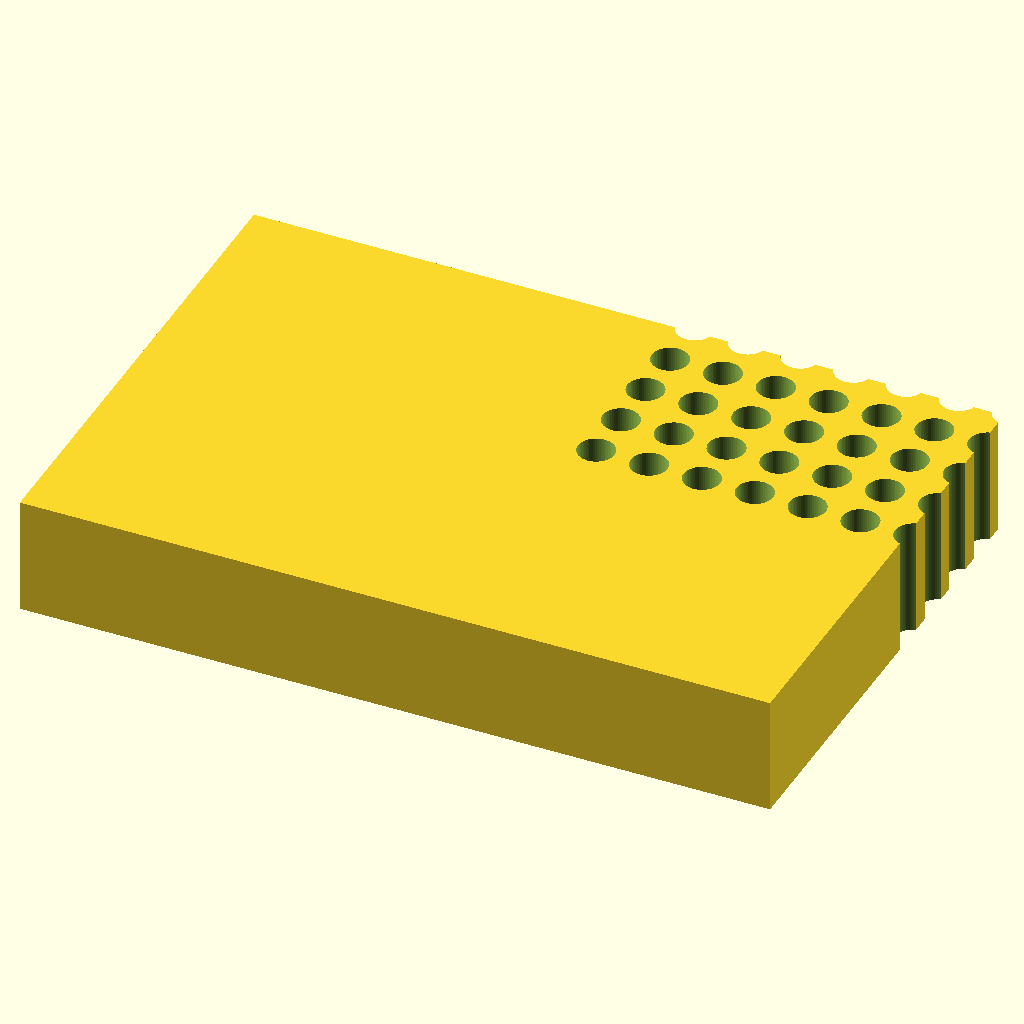
Cell 1 — every parameter at its default value.
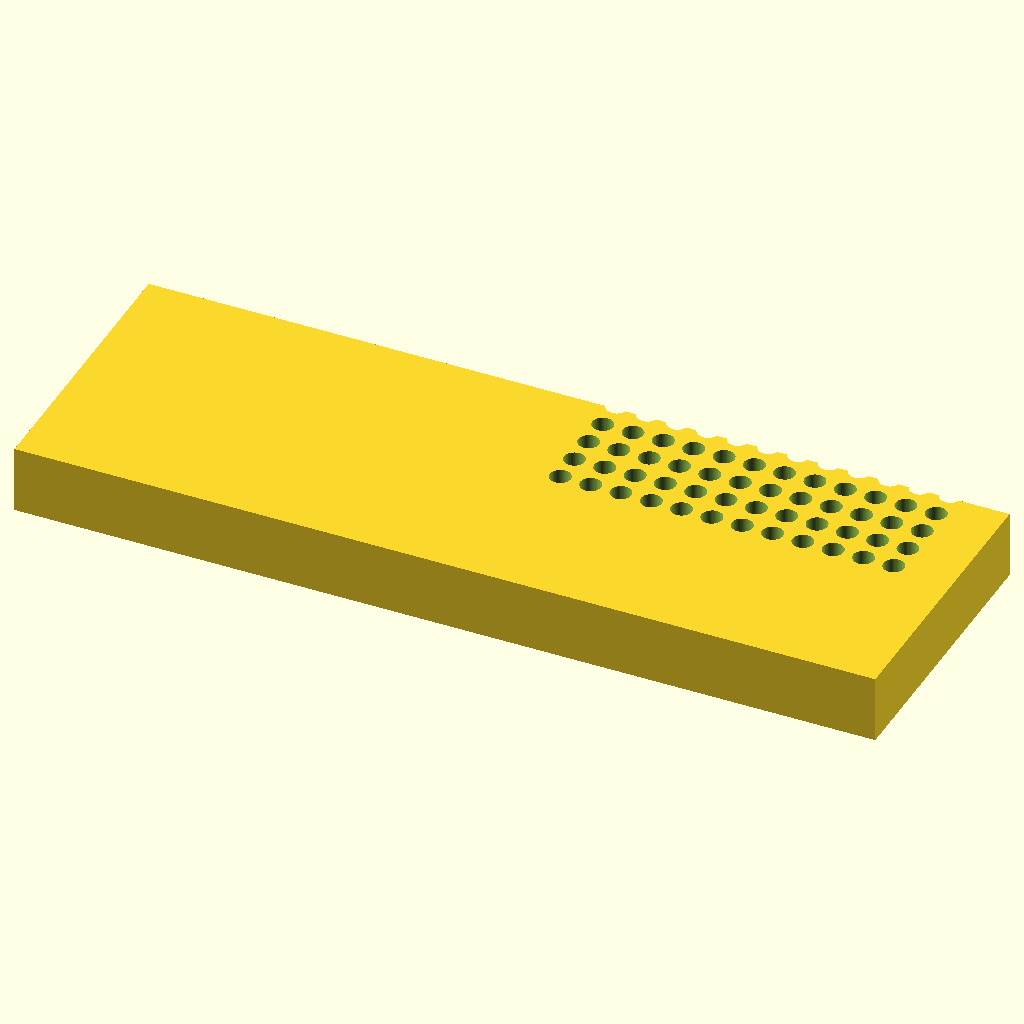
Cell 2: the same model with block_l = 255.52.
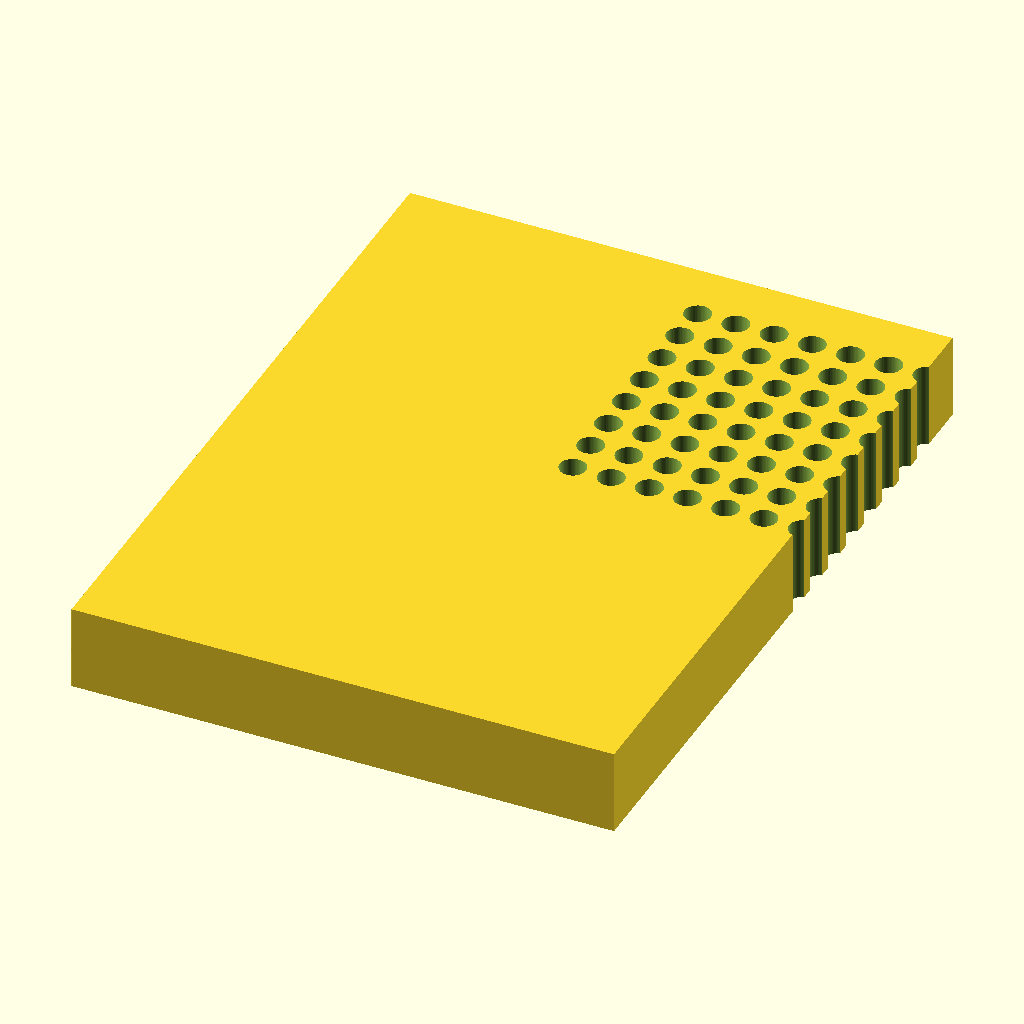
Cell 3: the same model with block_w = 170.96.
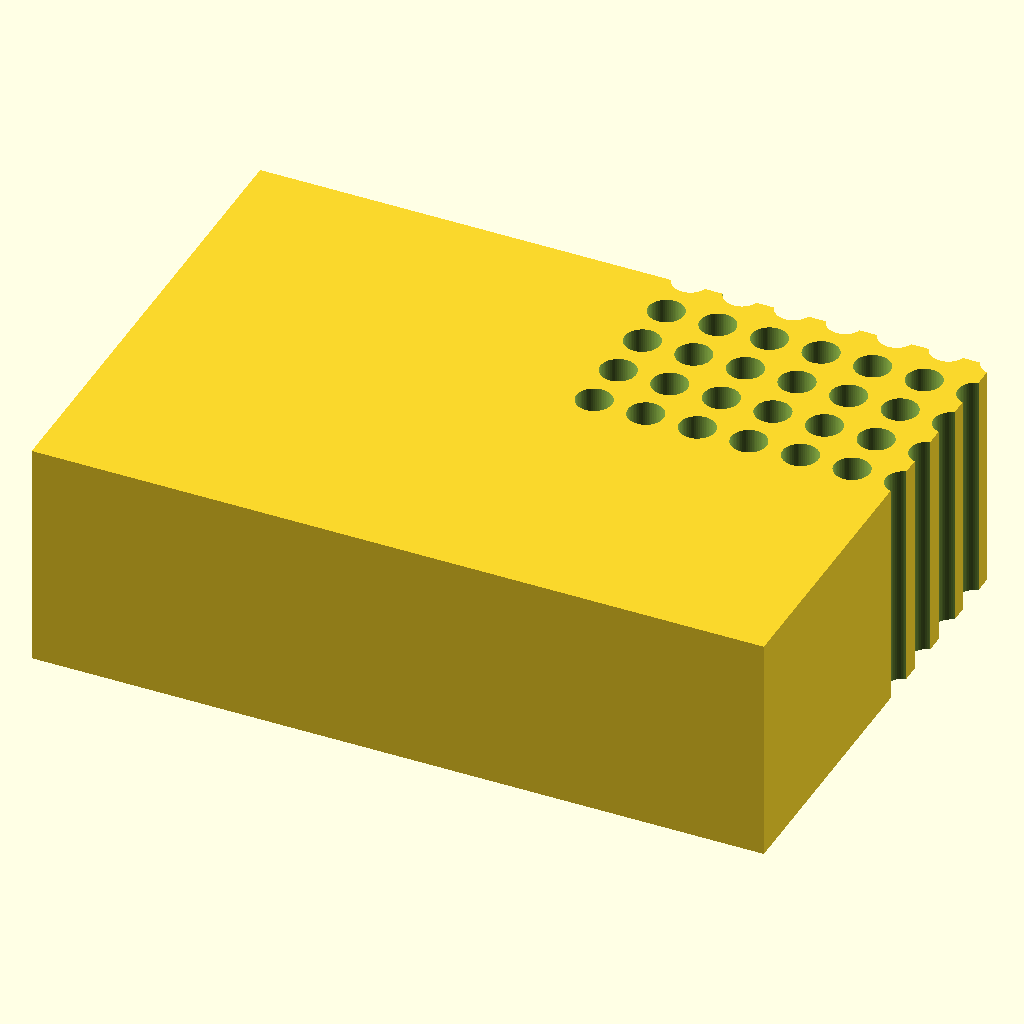
Cell 4: block_h = 40 (everything else at default).
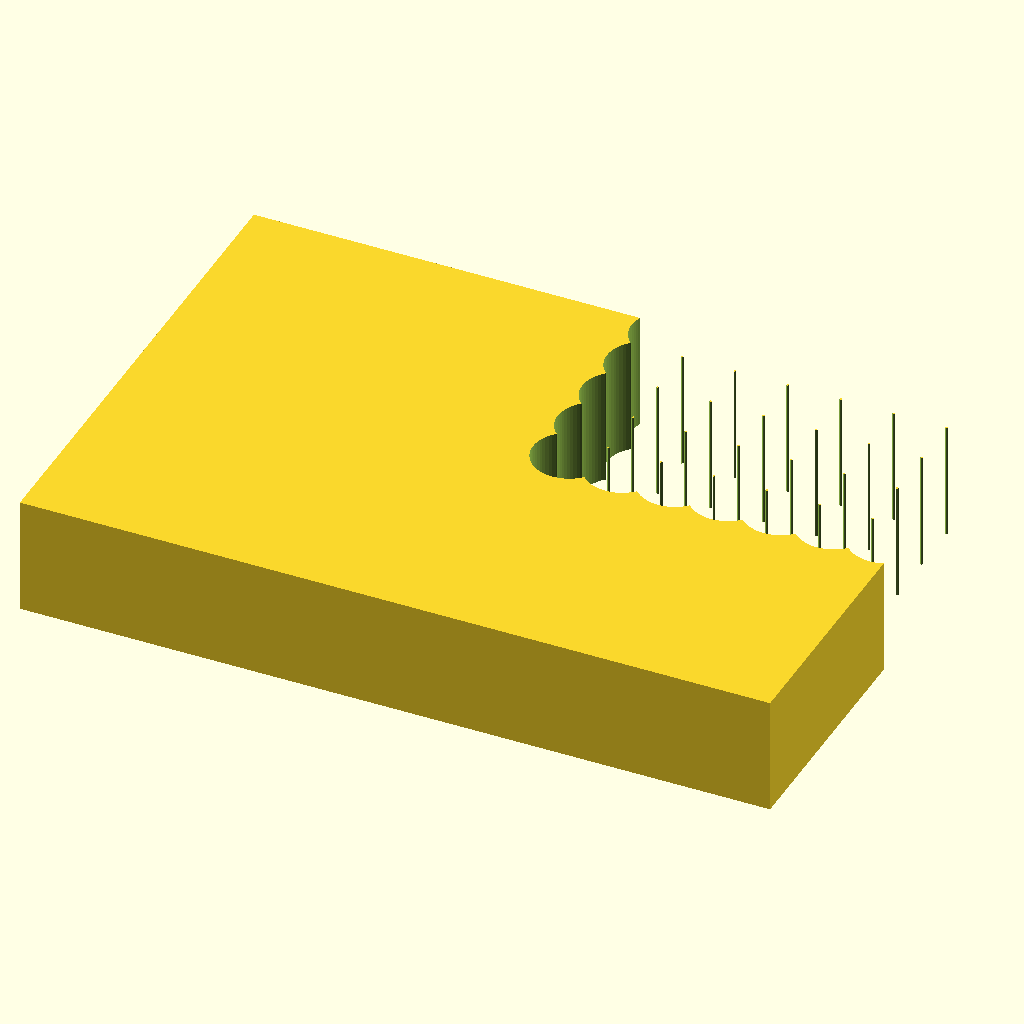
Cell 5 — hole_d set to 12.4, the other parameters unchanged.
The same orthographic view direction (rotation 55°, 0°, 25°; colour scheme Cornfield) for every cell, with the view re-fitted per cell, so scale and position can differ between cells.
The OpenSCAD source (bench/results/gpu-v9s1-h0-g3/code/scadcoder-v9s1/pcr_tube_rack_sbs_s0_a0.scad):
// 96-well PCR tube rack (0.2 mL) - ANSI/SLAS footprint
// Print orientation: base on XY plane, builds up +Z

// ---- Block ----
block_l = 127.76;   // length along X
block_w = 85.48;    // width along Y
block_h = 20;       // height along Z

// ---- Holes ----
hole_d     = 6.2;   // hole diameter
hole_nx    = 12;    // columns along X
hole_ny    = 8;     // rows along Y
hole_pitch = 9.0;   // centre-to-centre spacing
hole_x0    = 14.38; // first hole offset from left edge
hole_y0    = 11.24; // first hole offset from back edge

// ---- Chamfer ----
chamf_leg  = 5;     // leg length of 45-degree chamfer at A1 corner

// ---- Misc ----
eps = 0.5;          // cutter overshoot past faces
$fn = 64;           // curve resolution

difference() {
    // Main block, centred in X/Y, sitting on z = 0
    translate([-block_l/2, -block_w/2, 0])
        cube([block_l, block_w, block_h]);

    // 96 through-holes, grid centred on block
    for (i = [0 : hole_nx - 1])
        for (j = [0 : hole_ny - 1])
            translate([hole_x0 + i*hole_pitch - hole_d/2 - eps,
                       hole_y0 + j*hole_pitch - hole_d/2 - eps,
                       -eps])
                cylinder(d = hole_d, h = block_h + 2*eps, $fn = 64);

    // 45-degree chamfer with 5 mm legs off the A1 corner edge
    translate([block_l/2 - chamf_leg, block_w/2 - chamf_leg, 0])
        linear_extrude(height = block_h, center = true)
            polygon(points = [
                [chamf_leg, chamf_leg],
                [block_l/2 - chamf_leg, chamf_leg],
                [block_l/2 - chamf_leg, block_w/2 - chamf_leg]
            ]);
}
Customizer parameters (derived from the source; name, type, default, range or options):
block_l: number, default 127.76
block_w: number, default 85.48
block_h: number, default 20
hole_d: number, default 6.2
hole_nx: number, default 12
hole_ny: number, default 8
hole_pitch: number, default 9
hole_x0: number, default 14.38
hole_y0: number, default 11.24
chamf_leg: number, default 5
eps: number, default 0.5
